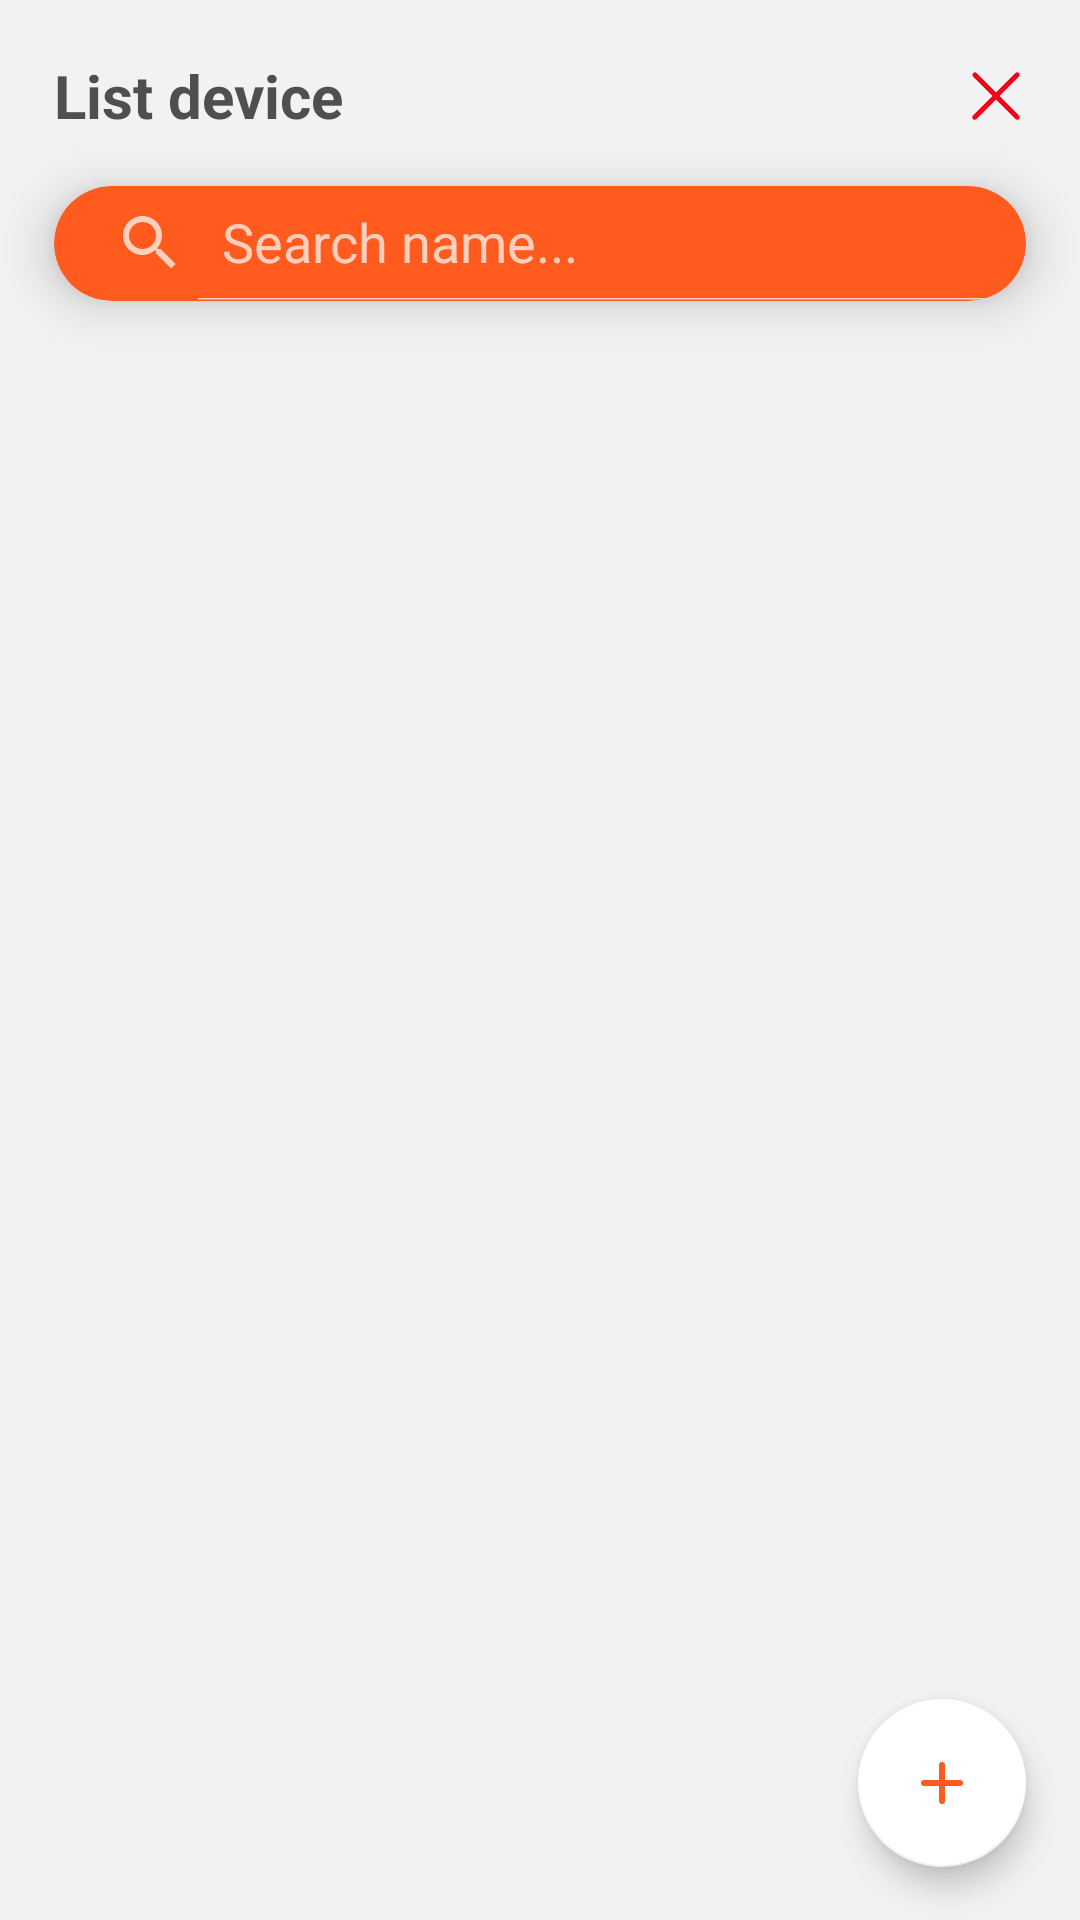

Here is an Android app screen rendered from its layout file. Give the layout XML and the strings, colors and styles it references.
<!-- AndroidManifest.xml: application theme Theme.FireAlarm -->
<!-- res/layout/fragment_list_device.xml -->
<?xml version="1.0" encoding="utf-8"?>
<androidx.constraintlayout.widget.ConstraintLayout xmlns:android="http://schemas.android.com/apk/res/android"
    xmlns:app="http://schemas.android.com/apk/res-auto"
    xmlns:tools="http://schemas.android.com/tools"
    android:layout_width="match_parent"
    android:layout_height="match_parent"
    android:background="@color/background"
    tools:context=".presentation.ui.admin.device.ListDeviceFragment">

    <TextView
        android:id="@+id/title"
        android:layout_width="0dp"
        android:layout_height="wrap_content"
        android:text="@string/list_device"
        android:textColor="@color/text_primary"
        android:textStyle="bold"
        android:textSize="20sp"
        android:gravity="start"
        app:layout_constraintVertical_bias="0.03"
        app:layout_constraintTop_toTopOf="parent"
        app:layout_constraintBottom_toBottomOf="parent"
        app:layout_constraintStart_toStartOf="@id/guideline1"
        app:layout_constraintEnd_toEndOf="@id/guideline2" />

    <View
        android:id="@+id/btnClose"
        android:layout_width="20dp"
        android:layout_height="20dp"
        android:background="@drawable/ic_close"
        app:layout_constraintTop_toTopOf="@id/title"
        app:layout_constraintBottom_toBottomOf="@id/title"
        app:layout_constraintEnd_toEndOf="@id/guideline2" />

    <androidx.cardview.widget.CardView
        android:id="@+id/search"
        android:layout_width="0dp"
        android:layout_height="0dp"
        app:cardBackgroundColor="@color/main"
        app:cardCornerRadius="20dp"
        app:cardElevation="10dp"
        app:layout_constraintBottom_toBottomOf="parent"
        app:layout_constraintEnd_toEndOf="@id/guideline2"
        app:layout_constraintHeight_percent="0.06"
        app:layout_constraintStart_toStartOf="@id/guideline1"
        app:layout_constraintTop_toBottomOf="@id/title"
        app:layout_constraintVertical_bias="0.03">

        <androidx.appcompat.widget.SearchView
            android:id="@+id/search_view"
            android:layout_width="match_parent"
            android:layout_height="match_parent"
            app:iconifiedByDefault="false"
            app:queryHint="Search name..." />

    </androidx.cardview.widget.CardView>

    <androidx.recyclerview.widget.RecyclerView
        android:id="@+id/recyclerViewDevices"
        android:layout_width="0dp"
        android:layout_height="0dp"
        android:layout_marginTop="8dp"
        app:layout_constraintTop_toBottomOf="@id/search"
        app:layout_constraintBottom_toBottomOf="parent"
        app:layout_constraintStart_toStartOf="@id/guideline1"
        app:layout_constraintEnd_toEndOf="@id/guideline2"
        tools:listitem="@layout/item_device" />

    <ProgressBar
        android:id="@+id/progressBar"
        android:layout_width="wrap_content"
        android:layout_height="wrap_content"
        android:visibility="gone"
        app:layout_constraintTop_toTopOf="parent"
        app:layout_constraintBottom_toBottomOf="parent"
        app:layout_constraintStart_toStartOf="parent"
        app:layout_constraintEnd_toEndOf="parent" />

    <com.google.android.material.floatingactionbutton.FloatingActionButton
        android:id="@+id/addDevice"
        android:layout_width="wrap_content"
        android:layout_height="wrap_content"
        android:src="@drawable/ic_add"
        app:backgroundTint="@color/white"
        app:layout_constraintTop_toTopOf="parent"
        app:layout_constraintBottom_toBottomOf="parent"
        app:layout_constraintStart_toStartOf="@id/guideline1"
        app:layout_constraintEnd_toEndOf="@id/guideline2"
        app:layout_constraintVertical_bias="0.97"
        app:layout_constraintHorizontal_bias="1"/>

    <androidx.constraintlayout.widget.Guideline
        android:id="@+id/guideline1"
        android:layout_width="wrap_content"
        android:layout_height="wrap_content"
        app:layout_constraintGuide_percent="0.05"
        android:orientation="vertical"/>

    <androidx.constraintlayout.widget.Guideline
        android:id="@+id/guideline2"
        android:layout_width="wrap_content"
        android:layout_height="wrap_content"
        app:layout_constraintGuide_percent="0.95"
        android:orientation="vertical"/>

    <TextView
        android:id="@+id/noDevice"
        android:layout_width="match_parent"
        android:layout_height="match_parent"
        android:text="@string/no_device_found"
        android:textColor="@color/text_secondary"
        android:textStyle="bold"
        android:gravity="center"
        app:layout_constraintTop_toTopOf="parent"
        app:layout_constraintBottom_toBottomOf="parent"
        app:layout_constraintVertical_bias="0.03"
        app:layout_constraintHeight_percent="0.1"
        android:textSize="15sp"
        android:visibility="invisible"
        app:layout_constraintStart_toStartOf="@id/guideline1"
        app:layout_constraintEnd_toEndOf="@id/guideline2"/>
</androidx.constraintlayout.widget.ConstraintLayout>
<!-- res/layout/item_device.xml (included above) -->
<?xml version="1.0" encoding="utf-8"?>
<androidx.cardview.widget.CardView xmlns:android="http://schemas.android.com/apk/res/android"
    xmlns:app="http://schemas.android.com/apk/res-auto"
    android:layout_width="match_parent"
    android:layout_height="wrap_content"
    android:layout_marginVertical="8dp"
    app:cardBackgroundColor="@color/white"
    app:cardCornerRadius="12dp"
    app:cardElevation="4dp">

    <androidx.constraintlayout.widget.ConstraintLayout
        android:layout_width="match_parent"
        android:layout_height="wrap_content"
        android:padding="16dp">

        <ImageView
            android:id="@+id/iconDevice"
            android:layout_width="48dp"
            android:layout_height="48dp"
            android:src="@drawable/ic_change_device"
            app:tint="@color/text_primary"
            app:layout_constraintTop_toTopOf="parent"
            app:layout_constraintStart_toStartOf="parent" />

        <TextView
            android:id="@+id/textDeviceName"
            android:layout_width="0dp"
            android:layout_height="wrap_content"
            android:textSize="18sp"
            android:textStyle="bold"
            android:textColor="@color/text_primary"
            android:maxLines="1"
            app:layout_constraintTop_toTopOf="@id/iconDevice"
            app:layout_constraintStart_toEndOf="@id/iconDevice"
            app:layout_constraintEnd_toStartOf="@id/btnMenu"
            android:layout_marginStart="16dp" />

        <TextView
            android:id="@+id/textDeviceId"
            android:layout_width="0dp"
            android:layout_height="wrap_content"
            android:textSize="14sp"
            android:textColor="@color/text_secondary"
            android:maxLines="1"
            android:ellipsize="end"
            app:layout_constraintTop_toBottomOf="@id/textDeviceName"
            app:layout_constraintStart_toEndOf="@id/iconDevice"
            app:layout_constraintEnd_toStartOf="@id/btnMenu"
            android:layout_marginStart="16dp"
            android:layout_marginTop="4dp" />

        <View
            android:id="@+id/btnMenu"
            android:layout_width="40dp"
            android:layout_height="40dp"
            android:background="@drawable/ic_submenu"
            app:layout_constraintTop_toTopOf="parent"
            app:layout_constraintBottom_toBottomOf="parent"
            app:layout_constraintEnd_toEndOf="parent" />

    </androidx.constraintlayout.widget.ConstraintLayout>

</androidx.cardview.widget.CardView>
<!-- resources referenced by this layout -->
<resources>
  <color name="background">#F2F2F2</color>
  <color name="main">#FF5B1F</color>
  <color name="text_primary">#4F4F4F</color>
  <color name="text_secondary">#828282</color>
  <color name="white">#FFFFFFFF</color>
  <!-- drawable ic_add (drawable) -->
  <vector xmlns:android="http://schemas.android.com/apk/res/android"
      android:width="800dp"
      android:height="800dp"
      android:viewportWidth="24"
      android:viewportHeight="24">
    <path
        android:pathData="M6,12H12M12,12H18M12,12V18M12,12V6"
        android:strokeLineJoin="round"
        android:strokeWidth="2"
        android:fillColor="#00000000"
        android:strokeColor="#FF5B1F"
        android:strokeLineCap="round"/>
  </vector>
  <!-- drawable ic_change_device (drawable) -->
  <vector xmlns:android="http://schemas.android.com/apk/res/android"
      android:width="800dp"
      android:height="800dp"
      android:viewportWidth="24"
      android:viewportHeight="24">
    <path
        android:pathData="M7.714,23C6.076,23 5,21.507 5,20V4C5,2.493 6.076,1 7.714,1H16.286C17.924,1 19,2.493 19,4V20C19,21.507 17.924,23 16.286,23H7.714ZM12,21C12.828,21 13.5,20.328 13.5,19.5C13.5,18.672 12.828,18 12,18C11.172,18 10.5,18.672 10.5,19.5C10.5,20.328 11.172,21 12,21Z"
        android:fillColor="#000000"
        android:fillType="evenOdd"/>
  </vector>
  <!-- drawable ic_close (drawable) -->
  <vector xmlns:android="http://schemas.android.com/apk/res/android" android:height="50dp" android:viewportHeight="48" android:viewportWidth="48" android:width="50dp">
        
      <path android:fillColor="#f2021a" android:pathData="M41,43a2,2 0,0 1,-1.41 -0.59L5.62,8.44A2,2 0,0 1,8.44 5.62L42.38,39.56A2,2 0,0 1,41 43Z"/>
        
      <path android:fillColor="#f2021a" android:pathData="M7,43a2,2 0,0 1,-1.41 -3.41L39.56,5.62a2,2 0,0 1,2.83 2.83L8.44,42.38A2,2 0,0 1,7 43Z"/>
      
  </vector>
  <string name="list_device">List device</string>
  <string name="no_device_found">No device found</string>
  <style name="Theme.FireAlarm" parent="Base.Theme.FireAlarm" />
  <style name="Base.Theme.FireAlarm" parent="Theme.AppCompat.NoActionBar">
          
          
      </style>
</resources>
